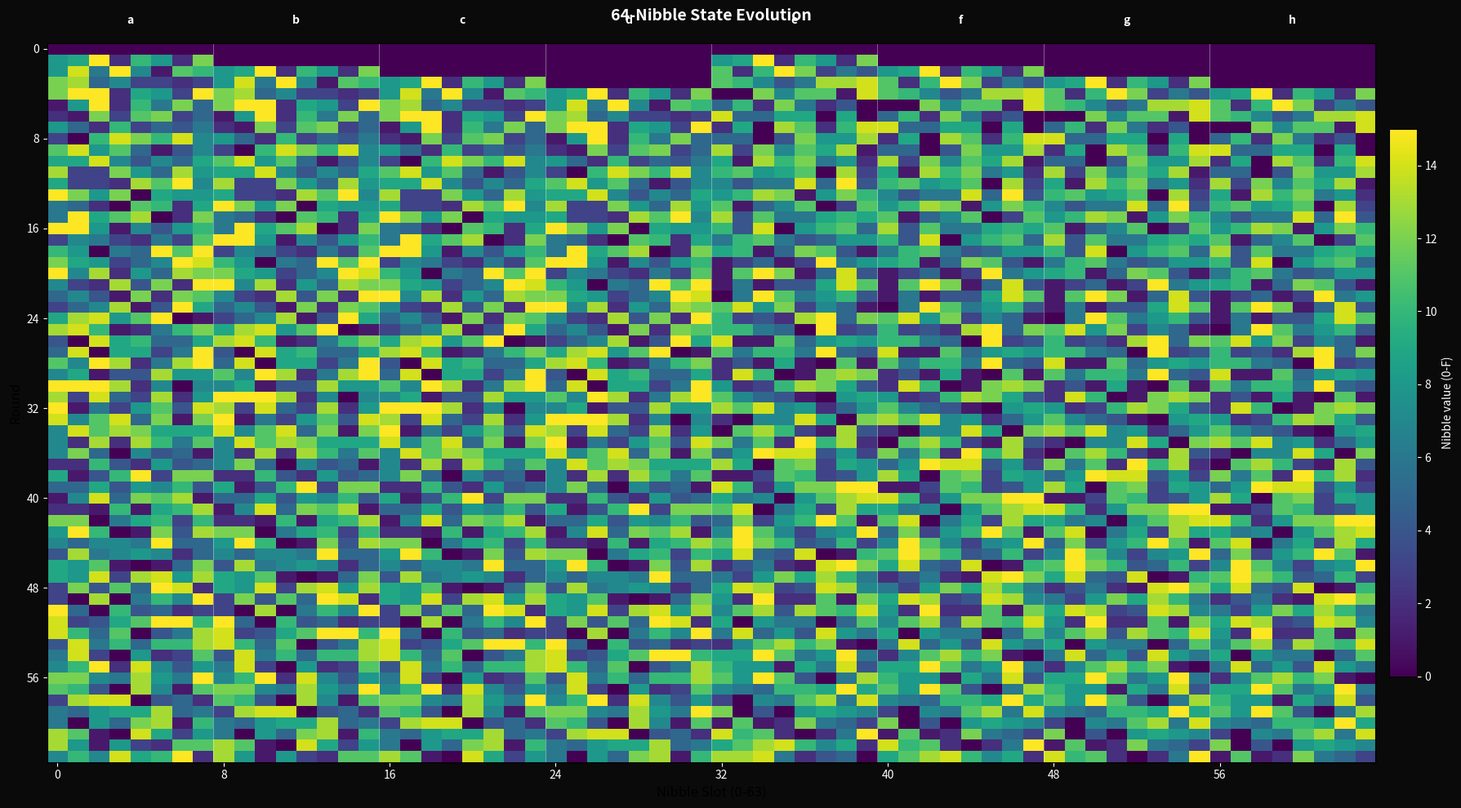

This figure's Python source: (Note: this script raises an exception after producing the figure.)
#!/usr/bin/env python3
"""
SHA-256 SETTLED-STATE RECONSTRUCTION ENGINE
============================================
Tests whether final carry patterns are reconstructible from settled nibble values alone.
If T1_j, T2_j, carry_in → A_j has zero residual, intermediate topology is unnecessary.
Then attacks the addressing problem: 64-nibble state → next-round wheel values.
"""

import hashlib
import random
import matplotlib
matplotlib.use('Agg')
import matplotlib.pyplot as plt
import numpy as np

# ============================================================
# SHA-256 CONSTANTS
# ============================================================
K = [
    0x428a2f98, 0x71374491, 0xb5c0fbcf, 0xe9b5dba5, 0x3956c25b, 0x59f111f1, 0x923f82a4, 0xab1c5ed5,
    0xd807aa98, 0x12835b01, 0x243185be, 0x550c7dc3, 0x72be5d74, 0x80deb1fe, 0x9bdc06a7, 0xc19bf174,
    0xe49b69c1, 0xefbe4786, 0x0fc19dc6, 0x240ca1cc, 0x2de92c6f, 0x4a7484aa, 0x5cb0a9dc, 0x76f988da,
    0x983e5152, 0xa831c66d, 0xb00327c8, 0xbf597fc7, 0xc6e00bf3, 0xd5a79147, 0x06ca6351, 0x14292967,
    0x27b70a85, 0x2e1b2138, 0x4d2c6dfc, 0x53380d13, 0x650a7354, 0x766a0abb, 0x81c2c92e, 0x92722c85,
    0xa2bfe8a1, 0xa81a664b, 0xc24b8b70, 0xc76c51a3, 0xd192e819, 0xd6990624, 0xf40e3585, 0x106aa070,
    0x19a4c116, 0x1e376c08, 0x2748774c, 0x34b0bcb5, 0x391c0cb3, 0x4ed8aa4a, 0x5b9cca4f, 0x682e6ff3,
    0x748f82ee, 0x78a5636f, 0x84c87814, 0x8cc70208, 0x90befffa, 0xa4506ceb, 0xbef9a3f7, 0xc67178f2
]

IV = [0x6a09e667, 0xbb67ae85, 0x3c6ef372, 0xa54ff53a,
      0x510e527f, 0x9b05688c, 0x1f83d9ab, 0x5be0cd19]

# ============================================================
# PRIMITIVES
# ============================================================
def rotr(x, n):
    return ((x >> n) | (x << (32 - n))) & 0xFFFFFFFF

def S0(x):
    return rotr(x, 2) ^ rotr(x, 13) ^ rotr(x, 22)

def S1(x):
    return rotr(x, 6) ^ rotr(x, 11) ^ rotr(x, 25)

def s0(x):
    return rotr(x, 7) ^ rotr(x, 18) ^ (x >> 3)

def s1(x):
    return rotr(x, 17) ^ rotr(x, 19) ^ (x >> 10)

def Ch(x, y, z):
    return (x & y) ^ (~x & z) & 0xFFFFFFFF

def Maj(x, y, z):
    return (x & y) ^ (x & z) ^ (y & z)

# ============================================================
# SETTLED-STATE RECONSTRUCTION
# ============================================================
def reconstruct_carry_from_nibbles(T1, T2, carry_in=0):
    """
    Reconstruct A = T1 + T2 (mod 2^32) from settled nibble values.
    Returns: A value, carry mask, per-nibble carry_out bits.
    """
    A = (T1 + T2) & 0xFFFFFFFF
    carry_mask = 0
    carry_out_per_nibble = [0] * 8

    for nibble_idx in range(8):
        bit_start = nibble_idx * 4
        t1_nib = (T1 >> bit_start) & 0xF
        t2_nib = (T2 >> bit_start) & 0xF
        sum_nib = (t1_nib + t2_nib + carry_in) & 0xF
        carry_out = 1 if (t1_nib + t2_nib + carry_in) >= 16 else 0
        carry_out_per_nibble[nibble_idx] = carry_out
        if carry_out:
            carry_mask |= (0xF << bit_start)
        carry_in = carry_out

    return A, carry_mask, carry_out_per_nibble

def reconstruct_E_from_nibbles(d, T1, carry_in=0):
    """
    Reconstruct E = d + T1 (mod 2^32) from settled nibble values.
    """
    E = (d + T1) & 0xFFFFFFFF
    carry_mask = 0
    carry_out_per_nibble = [0] * 8

    for nibble_idx in range(8):
        bit_start = nibble_idx * 4
        d_nib = (d >> bit_start) & 0xF
        t1_nib = (T1 >> bit_start) & 0xF
        sum_nib = (d_nib + t1_nib + carry_in) & 0xF
        carry_out = 1 if (d_nib + t1_nib + carry_in) >= 16 else 0
        carry_out_per_nibble[nibble_idx] = carry_out
        if carry_out:
            carry_mask |= (0xF << bit_start)
        carry_in = carry_out

    return E, carry_mask, carry_out_per_nibble

# ============================================================
# INSTRUMENTED COMPRESSION (settled-state focused)
# ============================================================
def build_schedule(seed):
    W = list(seed) + [0] * 48
    for t in range(16, 64):
        W[t] = (s1(W[t-2]) + W[t-7] + s0(W[t-15]) + W[t-16]) & 0xFFFFFFFF
    return W

def compress_settled_state(seed, h_init):
    """
    Run compression recording ONLY settled states per round.
    Then reconstruct carries from settled values alone.
    """
    W = build_schedule(seed)
    state = list(h_init)
    trace = []

    for t in range(64):
        a, b, c, d, e, f, g, h = state

        # Settled values (the values that exist after construction)
        T1 = (h + S1(e) + Ch(e, f, g) + K[t] + W[t]) & 0xFFFFFFFF
        T2 = (S0(a) + Maj(a, b, c)) & 0xFFFFFFFF

        # Reconstruct A and E from settled nibble values
        A_recon, A_carry_mask, A_nib_carry = reconstruct_carry_from_nibbles(T1, T2)
        E_recon, E_carry_mask, E_nib_carry = reconstruct_E_from_nibbles(d, T1)

        # Actual A and E for verification
        A_actual = (T1 + T2) & 0xFFFFFFFF
        E_actual = (d + T1) & 0xFFFFFFFF

        # Build 64-nibble state (before this round)
        nibble_state = []
        for reg in [a, b, c, d, e, f, g, h]:
            for nib in range(8):
                nibble_state.append((reg >> (nib * 4)) & 0xF)

        # Build 64-nibble settled values that will be written
        nibble_T1 = []
        nibble_T2 = []
        for nib in range(8):
            nibble_T1.append((T1 >> (nib * 4)) & 0xF)
            nibble_T2.append((T2 >> (nib * 4)) & 0xF)

        trace.append({
            'round': t,
            'state': [a, b, c, d, e, f, g, h],
            'nibble_state': nibble_state,
            'T1': T1,
            'T2': T2,
            'nibble_T1': nibble_T1,
            'nibble_T2': nibble_T2,
            'A_recon': A_recon,
            'A_actual': A_actual,
            'A_match': A_recon == A_actual,
            'A_nib_carry': A_nib_carry,
            'E_recon': E_recon,
            'E_actual': E_actual,
            'E_match': E_recon == E_actual,
            'E_nib_carry': E_nib_carry,
            'W': W[t],
            'K': K[t],
        })

        state = [A_actual, a, b, c, E_actual, e, f, g]

    final_state = [(state[i] + h_init[i]) & 0xFFFFFFFF for i in range(8)]
    return final_state, trace

# ============================================================
# ADDRESSING PROBLEM: 64-nibble state → next-round wheel values
# ============================================================
def analyze_addressing(trace):
    """
    For each round, show which nibble positions in the 64-nibble state
    contribute to which settled values in the next round.

    The addressing problem: given nibble_state at round t,
    which nibbles determine T1, T2, A, E at round t?
    """
    print("\n" + "=" * 72)
    print("ADDRESSING ANALYSIS: Which nibbles feed which wheels?")
    print("=" * 72)

    # Register mapping: each register occupies 8 nibbles
    # a = 0-7, b = 8-15, c = 16-23, d = 24-31, e = 32-39, f = 40-47, g = 48-55, h = 56-63

    print("\nRegister nibble map:")
    print("  a: 00-07   b: 08-15   c: 16-23   d: 24-31")
    print("  e: 32-39   f: 40-47   g: 48-55   h: 56-63")

    print("\nPer-round addressing (first 8 rounds):")
    print(f"{'rnd':>4s} {'T1_src':>30s} {'T2_src':>30s} {'A_src':>20s} {'E_src':>20s}")

    for t in range(min(8, len(trace))):
        entry = trace[t]
        ns = entry['nibble_state']

        # T1 = h + S1(e) + Ch(e,f,g) + K + W
        # Sources: h(56-63), e(32-39), f(40-47), g(48-55), K(constant), W(schedule)
        T1_src = "h(56-63)+S1(e)+Ch(e,f,g)+K+W"

        # T2 = S0(a) + Maj(a,b,c)
        # Sources: a(0-7), b(8-15), c(16-23)
        T2_src = "S0(a)+Maj(a,b,c)"

        # A = T1 + T2
        A_src = "T1+T2"

        # E = d + T1
        E_src = "d(24-31)+T1"

        print(f"{t:4d} {T1_src:>30s} {T2_src:>30s} {A_src:>20s} {E_src:>20s}")

    # Nibble-level dependency map
    print("\n" + "=" * 72)
    print("NIBBLE-LEVEL DEPENDENCY MAP")
    print("=" * 72)
    print("For each of the 64 nibbles, which settled values depend on it?")
    print()

    # Build dependency matrix: 64 nibbles × 64 rounds × 4 outputs (T1,T2,A,E)
    # But we need per-round, so let's do it for round 0 as example
    t = 0
    entry = trace[t]
    ns = entry['nibble_state']

    print(f"Round {t} — nibble values and their downstream roles:")
    print(f"{'nib':>4s} {'reg':>4s} {'val':>4s} {'feeds':>40s}")

    for nib_idx in range(64):
        reg_name = 'abcdefgh'[nib_idx // 8]
        reg_offset = nib_idx % 8
        val = ns[nib_idx]

        feeds = []
        # a nibbles (0-7) feed S0(a) and Maj(a,b,c) → T2
        if 0 <= nib_idx <= 7:
            feeds.append("S0(a)→T2→A")
        # b nibbles (8-15) feed Maj(a,b,c) → T2
        if 8 <= nib_idx <= 15:
            feeds.append("Maj→T2→A")
        # c nibbles (16-23) feed Maj(a,b,c) → T2
        if 16 <= nib_idx <= 23:
            feeds.append("Maj→T2→A")
        # d nibbles (24-31) feed E = d + T1
        if 24 <= nib_idx <= 31:
            feeds.append("d→E")
        # e nibbles (32-39) feed S1(e) and Ch(e,f,g) → T1
        if 32 <= nib_idx <= 39:
            feeds.append("S1(e)+Ch→T1→A,E")
        # f nibbles (40-47) feed Ch(e,f,g) → T1
        if 40 <= nib_idx <= 47:
            feeds.append("Ch→T1→A,E")
        # g nibbles (48-55) feed Ch(e,f,g) → T1
        if 48 <= nib_idx <= 55:
            feeds.append("Ch→T1→A,E")
        # h nibbles (56-63) feed T1 directly
        if 56 <= nib_idx <= 63:
            feeds.append("h→T1→A,E")

        feed_str = ", ".join(feeds) if feeds else "(delay line only)"
        print(f"{nib_idx:4d} {reg_name:>4s} {val:04x} {feed_str:>40s}")

def test_reconstruction_accuracy(trace):
    """Verify that settled-state reconstruction has zero residual."""
    print("\n" + "=" * 72)
    print("SETTLED-STATE RECONSTRUCTION VERIFICATION")
    print("=" * 72)

    all_A_match = all(e['A_match'] for e in trace)
    all_E_match = all(e['E_match'] for e in trace)

    print(f"\nA reconstruction exact: {all_A_match} ({sum(1 for e in trace if e['A_match'])}/{len(trace)})")
    print(f"E reconstruction exact: {all_E_match} ({sum(1 for e in trace if e['E_match'])}/{len(trace)})")

    if all_A_match and all_E_match:
        print("\n>>> ZERO RESIDUAL: Settled nibble values alone perfectly reconstruct final carry.")
        print(">>> Intermediate T1 construction topology is formally unnecessary for next-layer prediction.")

    # Show per-nibble carry patterns
    print("\nPer-nibble carry pattern (first 8 rounds, A and E):")
    print(f"{'rnd':>4s} {'A_nib_carry':>24s} {'E_nib_carry':>24s}")
    for t in range(min(8, len(trace))):
        A_nc = trace[t]['A_nib_carry']
        E_nc = trace[t]['E_nib_carry']
        A_str = ''.join(str(c) for c in A_nc)
        E_str = ''.join(str(c) for c in E_nc)
        print(f"{t:4d} {A_str:>24s} {E_str:>24s}")

    return all_A_match and all_E_match

# ============================================================
# WHEEL VALUE PREDICTION
# ============================================================
def analyze_wheel_values(trace):
    """
    Show the actual values that arrive at each 'wheel' (nibble position)
    and how they change round-to-round.
    """
    print("\n" + "=" * 72)
    print("WHEEL VALUE TRAJECTORY (first 8 rounds)")
    print("=" * 72)
    print("Each 'wheel' is one nibble slot. Values shown in hex.")
    print()

    # Print header
    header = "rnd "
    for i in range(64):
        header += f"{i:02x}"
    print(header)
    print("-" * (4 + 64 * 2))

    for t in range(min(8, len(trace))):
        ns = trace[t]['nibble_state']
        line = f"{t:03d} "
        for nib in range(64):
            line += f"{ns[nib]:02x}"
        print(line)

    # Show which nibbles change each round
    print("\n" + "=" * 72)
    print("NIBBLE CHANGE MAP (1 = changed, 0 = unchanged)")
    print("=" * 72)
    print("rnd " + "".join(f"{i:02d}" for i in range(64)))
    print("-" * (4 + 64 * 2))

    prev_ns = None
    for t in range(min(16, len(trace))):
        ns = trace[t]['nibble_state']
        if prev_ns is None:
            line = f"{t:03d} " + "??" * 64
        else:
            line = f"{t:03d} "
            for nib in range(64):
                changed = 1 if ns[nib] != prev_ns[nib] else 0
                line += f"{changed:02d}"
        print(line)
        prev_ns = ns

# ============================================================
# VISUALIZATION
# ============================================================
def plot_nibble_state_evolution(trace, filename):
    """Plot 64-nibble state evolution across rounds as heatmap."""
    mat = np.zeros((64, 64), dtype=int)
    for t in range(64):
        for nib in range(64):
            mat[t, nib] = trace[t]['nibble_state'][nib]

    fig, ax = plt.subplots(figsize=(18, 10))
    im = ax.imshow(mat, aspect='auto', cmap='viridis', vmin=0, vmax=15, interpolation='nearest')

    reg_boundaries = [8, 16, 24, 32, 40, 48, 56]
    reg_labels = ['a', 'b', 'c', 'd', 'e', 'f', 'g', 'h']
    for b in reg_boundaries:
        ax.axvline(x=b - 0.5, color='white', linewidth=0.5, alpha=0.5)

    for i, label in enumerate(reg_labels):
        ax.text(i * 8 + 3.5, -2, label, ha='center', va='bottom',
               fontsize=10, fontweight='bold', color='white')

    ax.set_ylabel('Round', fontsize=12)
    ax.set_xlabel('Nibble Slot (0-63)', fontsize=12)
    ax.set_title('64-Nibble State Evolution', fontsize=14, fontweight='bold', color='white', pad=20)
    ax.set_yticks(range(0, 64, 8))
    ax.set_xticks(range(0, 64, 8))
    ax.tick_params(colors='white')
    ax.set_facecolor('#0a0a0a')

    cbar = plt.colorbar(im, ax=ax, fraction=0.02, pad=0.01)
    cbar.set_label('Nibble value (0-F)', color='white')
    cbar.ax.yaxis.set_tick_params(color='white')
    plt.setp(plt.getp(cbar.ax.axes, 'yticklabels'), color='white')

    fig.patch.set_facecolor('#0a0a0a')
    plt.tight_layout()
    plt.savefig(filename, dpi=150, facecolor='#0a0a0a', edgecolor='none')
    plt.close()
    print(f"Saved: {filename}")

def plot_carry_reconstruction(trace, filename):
    """Plot A and E nibble carry patterns across rounds."""
    fig, (ax1, ax2) = plt.subplots(2, 1, figsize=(16, 8))

    A_mat = np.zeros((64, 8), dtype=int)
    E_mat = np.zeros((64, 8), dtype=int)

    for t in range(64):
        for nib in range(8):
            A_mat[t, nib] = trace[t]['A_nib_carry'][nib]
            E_mat[t, nib] = trace[t]['E_nib_carry'][nib]

    im1 = ax1.imshow(A_mat, aspect='auto', cmap='Reds', vmin=0, vmax=1, interpolation='nearest')
    ax1.set_ylabel('Round', fontsize=10)
    ax1.set_xlabel('Nibble (0-7)', fontsize=10)
    ax1.set_title('A-Carry: Reconstructed from settled T1+T2 nibbles', fontsize=12, fontweight='bold', color='white')
    ax1.set_yticks(range(0, 64, 8))
    ax1.tick_params(colors='white')
    ax1.set_facecolor('#0a0a0a')

    im2 = ax2.imshow(E_mat, aspect='auto', cmap='Oranges', vmin=0, vmax=1, interpolation='nearest')
    ax2.set_ylabel('Round', fontsize=10)
    ax2.set_xlabel('Nibble (0-7)', fontsize=10)
    ax2.set_title('E-Carry: Reconstructed from settled d+T1 nibbles', fontsize=12, fontweight='bold', color='white')
    ax2.set_yticks(range(0, 64, 8))
    ax2.tick_params(colors='white')
    ax2.set_facecolor('#0a0a0a')

    fig.patch.set_facecolor('#0a0a0a')
    plt.tight_layout()
    plt.savefig(filename, dpi=150, facecolor='#0a0a0a', edgecolor='none')
    plt.close()
    print(f"Saved: {filename}")

# ============================================================
# MESSAGE SEEDS
# ============================================================
def empty_seed():
    return [0x80000000] + [0] * 14 + [0]

def abc_seed():
    return [0x61626380] + [0] * 14 + [0x00000018]

def abd_seed():
    return [0x61626480] + [0] * 14 + [0x00000018]

# ============================================================
# MAIN
# ============================================================
if __name__ == '__main__':
    print("=" * 72)
    print("SHA-256 SETTLED-STATE RECONSTRUCTION ENGINE")
    print("=" * 72)

    configs = [
        ('all_zero_empty', [0] * 8, empty_seed()),
        ('all_ones_empty', [0xFFFFFFFF] * 8, empty_seed()),
        ('SHA_IV_empty', list(IV), empty_seed()),
        ('IV_abc', list(IV), abc_seed()),
        ('IV_abd', list(IV), abd_seed()),
    ]

    random.seed(42)
    rand_state = [random.randint(0, 0xFFFFFFFF) for _ in range(8)]
    configs.append(('random_empty', rand_state, empty_seed()))

    all_results = {}
    for name, state, seed in configs:
        digest, trace = compress_settled_state(seed, state)
        all_results[name] = (digest, trace)

        if name == 'IV_abc':
            h = hashlib.sha256(b'abc').hexdigest()
            my_hex = ''.join(f'{x:08x}' for x in digest)
            print(f"\nVerification abc: {my_hex == h}")
        elif name == 'IV_abd':
            h = hashlib.sha256(b'abd').hexdigest()
            my_hex = ''.join(f'{x:08x}' for x in digest)
            print(f"Verification abd: {my_hex == h}")

    # Test reconstruction accuracy
    print("\n" + "=" * 72)
    print("RECONSTRUCTION ACCURACY ACROSS ALL CONFIGURATIONS")
    print("=" * 72)
    print(f"{'Config':>20s} {'A_exact':>10s} {'E_exact':>10s} {'Both':>10s}")

    for name, (digest, trace) in all_results.items():
        A_exact = all(e['A_match'] for e in trace)
        E_exact = all(e['E_match'] for e in trace)
        both = A_exact and E_exact
        print(f"{name:>20s} {str(A_exact):>10s} {str(E_exact):>10s} {str(both):>10s}")

    # Deep analysis on selected cases
    for name in ['all_zero_empty', 'IV_abc', 'IV_abd']:
        digest, trace = all_results[name]
        print(f"\n{'#'*72}")
        print(f"# CONFIGURATION: {name}")
        print(f"{'#'*72}")
        test_reconstruction_accuracy(trace)
        analyze_addressing(trace)
        analyze_wheel_values(trace)

    # Visualizations
    for name in ['all_zero_empty', 'IV_abc']:
        digest, trace = all_results[name]
        plot_nibble_state_evolution(trace, f'/mnt/agents/output/nibble_evolution_{name}.png')
        plot_carry_reconstruction(trace, f'/mnt/agents/output/carry_recon_{name}.png')

    print("\n" + "=" * 72)
    print("ENGINE COMPLETE")
    print("=" * 72)
